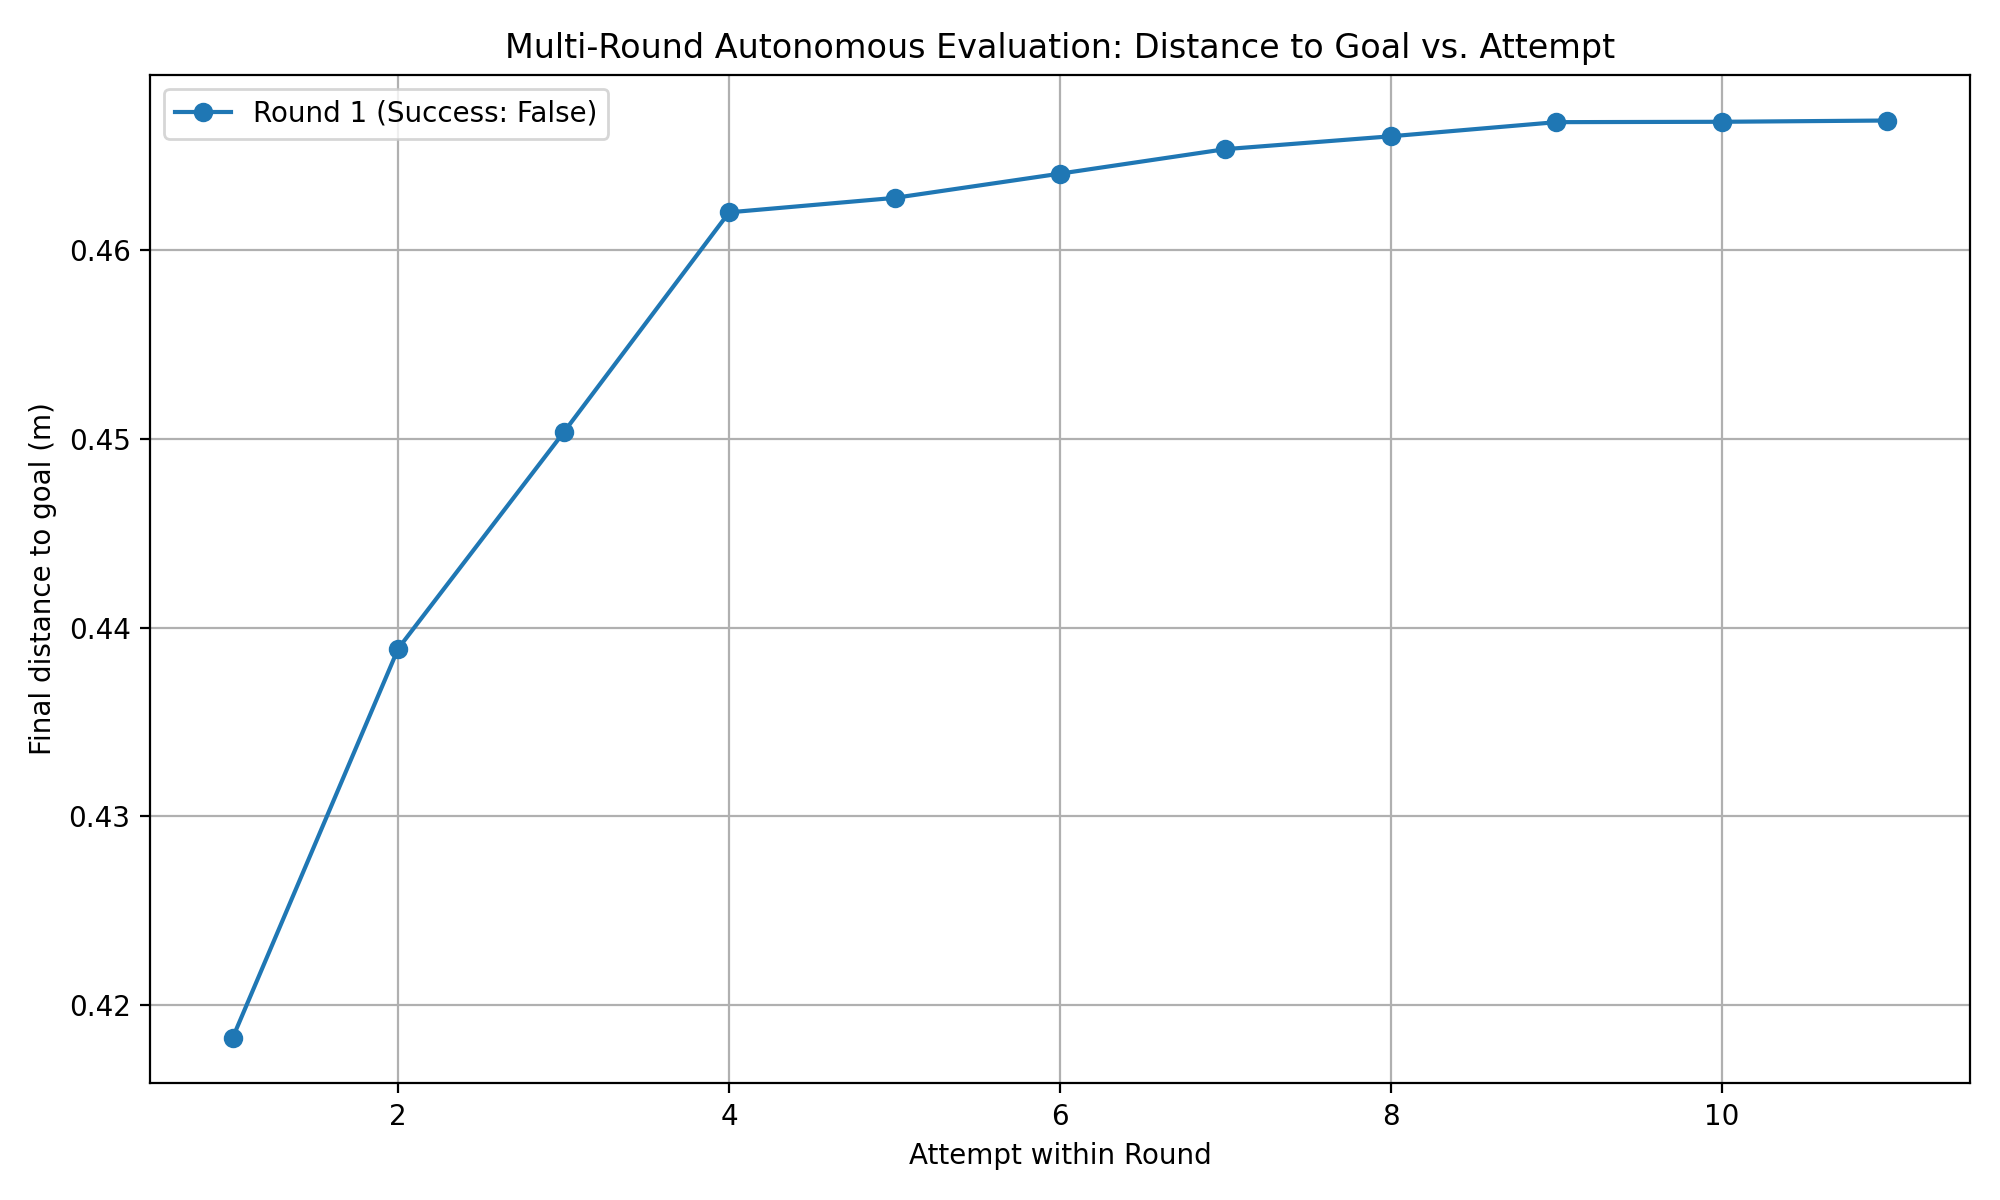

The table this chart was drawn from, first rows:
round, attempt, final_distance_m, success
1, 1, 0.4183, False
1, 2, 0.4389, False
1, 3, 0.4503, False
1, 4, 0.462, False
1, 5, 0.4628, False
1, 6, 0.464, False
1, 7, 0.4653, False
1, 8, 0.466, False
1, 9, 0.4668, False
1, 10, 0.4668, False
1, 11, 0.4669, False
